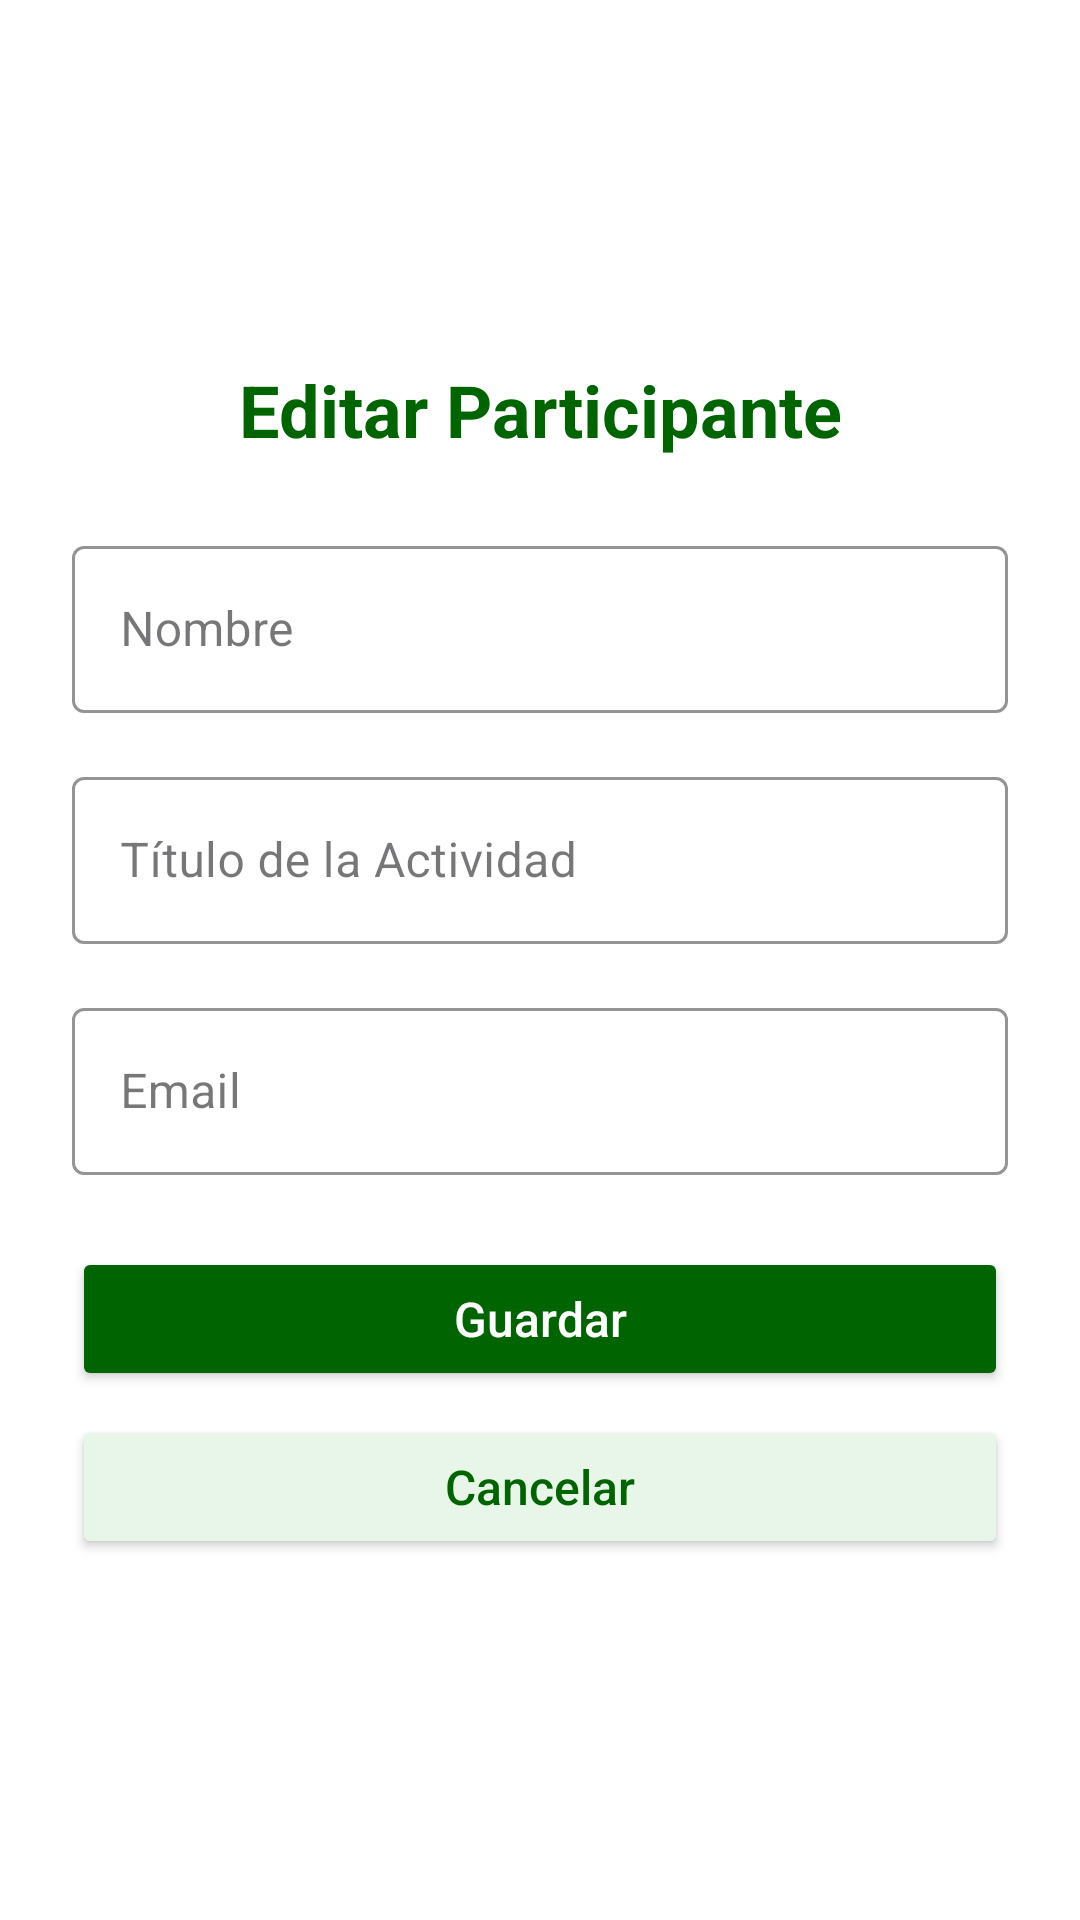

This screen was rendered from an Android layout file. Write that file and the resources it references.
<!-- AndroidManifest.xml: application theme Theme.ProyectCoop -->
<!-- res/layout/activity_editar_participante.xml -->
<?xml version="1.0" encoding="utf-8"?>
<LinearLayout xmlns:android="http://schemas.android.com/apk/res/android"
    xmlns:app="http://schemas.android.com/apk/res-auto"
    android:layout_width="match_parent"
    android:layout_height="match_parent"
    android:orientation="vertical"
    android:background="#FFFFFF"
    android:gravity="center_vertical"
    android:padding="24dp">

    
    <TextView
        android:layout_width="match_parent"
        android:layout_height="wrap_content"
        android:text="Editar Participante"
        android:textColor="#006400"
        android:textSize="24sp"
        android:textStyle="bold"
        android:gravity="center"
        android:layout_marginBottom="24dp"/>

    
    <LinearLayout
        android:layout_width="match_parent"
        android:layout_height="wrap_content"
        android:orientation="vertical"
        android:gravity="center_horizontal">

        
        <com.google.android.material.textfield.TextInputLayout
            android:layout_width="match_parent"
            android:layout_height="wrap_content"
            android:layout_marginBottom="16dp"
            style="@style/Widget.MaterialComponents.TextInputLayout.OutlinedBox"
            app:boxStrokeColor="#006400"
            app:hintTextColor="#006400">

            <com.google.android.material.textfield.TextInputEditText
                android:id="@+id/etNombre"
                android:layout_width="match_parent"
                android:layout_height="wrap_content"
                android:hint="Nombre"
                android:textColor="#333333"
                android:textSize="16sp"/>
        </com.google.android.material.textfield.TextInputLayout>

        
        <com.google.android.material.textfield.TextInputLayout
            android:layout_width="match_parent"
            android:layout_height="wrap_content"
            android:layout_marginBottom="16dp"
            style="@style/Widget.MaterialComponents.TextInputLayout.OutlinedBox"
            app:boxStrokeColor="#006400"
            app:hintTextColor="#006400">

            <com.google.android.material.textfield.TextInputEditText
                android:id="@+id/etTituloActividad"
                android:layout_width="match_parent"
                android:layout_height="wrap_content"
                android:hint="Título de la Actividad"
                android:textColor="#333333"
                android:textSize="16sp"/>
        </com.google.android.material.textfield.TextInputLayout>

        
        <com.google.android.material.textfield.TextInputLayout
            android:layout_width="match_parent"
            android:layout_height="wrap_content"
            android:layout_marginBottom="24dp"
            style="@style/Widget.MaterialComponents.TextInputLayout.OutlinedBox"
            app:boxStrokeColor="#006400"
            app:hintTextColor="#006400">

            <com.google.android.material.textfield.TextInputEditText
                android:id="@+id/etEmail"
                android:layout_width="match_parent"
                android:layout_height="wrap_content"
                android:hint="Email"
                android:inputType="textEmailAddress"
                android:textColor="#333333"
                android:textSize="16sp"/>
        </com.google.android.material.textfield.TextInputLayout>

        
        <Button
            android:id="@+id/btnGuardar"
            android:layout_width="match_parent"
            android:layout_height="48dp"
            android:text="Guardar"
            android:backgroundTint="#006400"
            android:textColor="#FFFFFF"
            android:textSize="16sp"
            android:textAllCaps="false"
            android:elevation="2dp"/>

        
        <Button
            android:id="@+id/btnCancelar"
            android:layout_width="match_parent"
            android:layout_height="48dp"
            android:text="Cancelar"
            android:backgroundTint="#E8F5E9"
            android:textColor="#006400"
            android:textSize="16sp"
            android:textAllCaps="false"
            android:layout_marginTop="8dp"
            android:elevation="1dp"/>
    </LinearLayout>
</LinearLayout>
<!-- resources referenced by this layout -->
<resources>
  <style name="Theme.ProyectCoop" parent="Base.Theme.ProyectCoop" />
  <style name="Base.Theme.ProyectCoop" parent="Theme.Material3.DayNight.NoActionBar">
          
          
      </style>
</resources>
